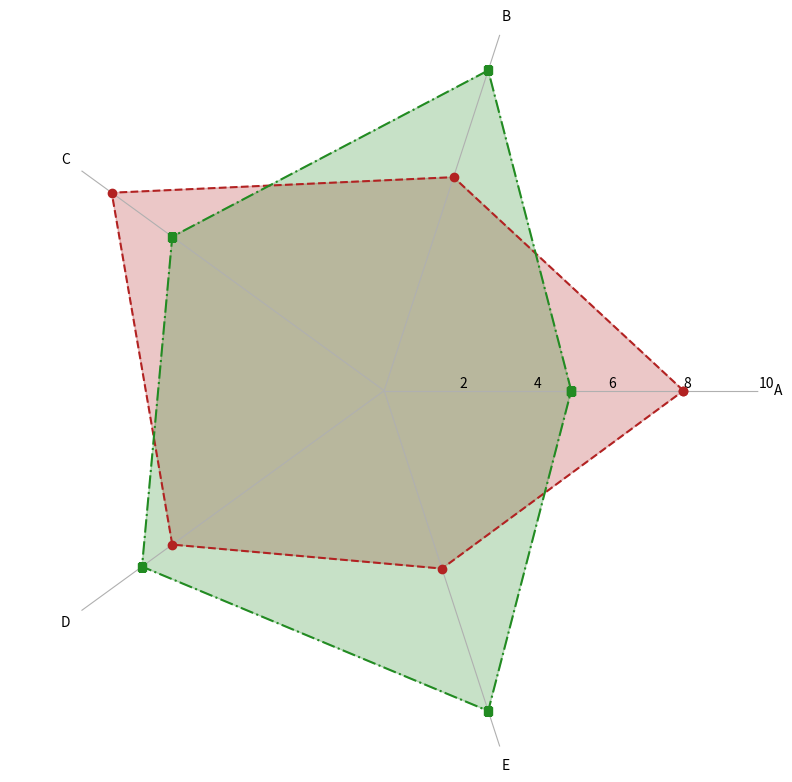

Source code (Python):
import matplotlib.pyplot as plt
import numpy as np

dragon_stats = [8, 6, 9, 7, 5]
unicorn_stats = [5, 9, 7, 8, 9]

angles = np.linspace(0, 2 * np.pi, len(dragon_stats), endpoint=False).tolist()
angles += angles[:1]

def plot_creature(ax, stats, color, line_style, marker):
    stats += stats[:1]
    ax.plot(angles, stats, color=color, linestyle=line_style, marker=marker)
    ax.fill(angles, stats, color=color, alpha=0.25)

fig, ax = plt.subplots(figsize=(8, 8), subplot_kw=dict(polar=True))

plot_creature(ax, dragon_stats, 'firebrick', '--', 'o')
plot_creature(ax, unicorn_stats, 'forestgreen', '-.', 's')

plt.xticks(ticks=angles[:-1], labels=['A', 'B', 'C', 'D', 'E'])
ax.set_rlabel_position(0)
ax.spines['polar'].set_visible(False)  # Hide polar axis
ax.xaxis.grid(True)  # Enable gridlines
ax.yaxis.grid(False)  # Disable radial gridlines
plt.ylim(0, 10)

plt.tight_layout()
plt.show()
